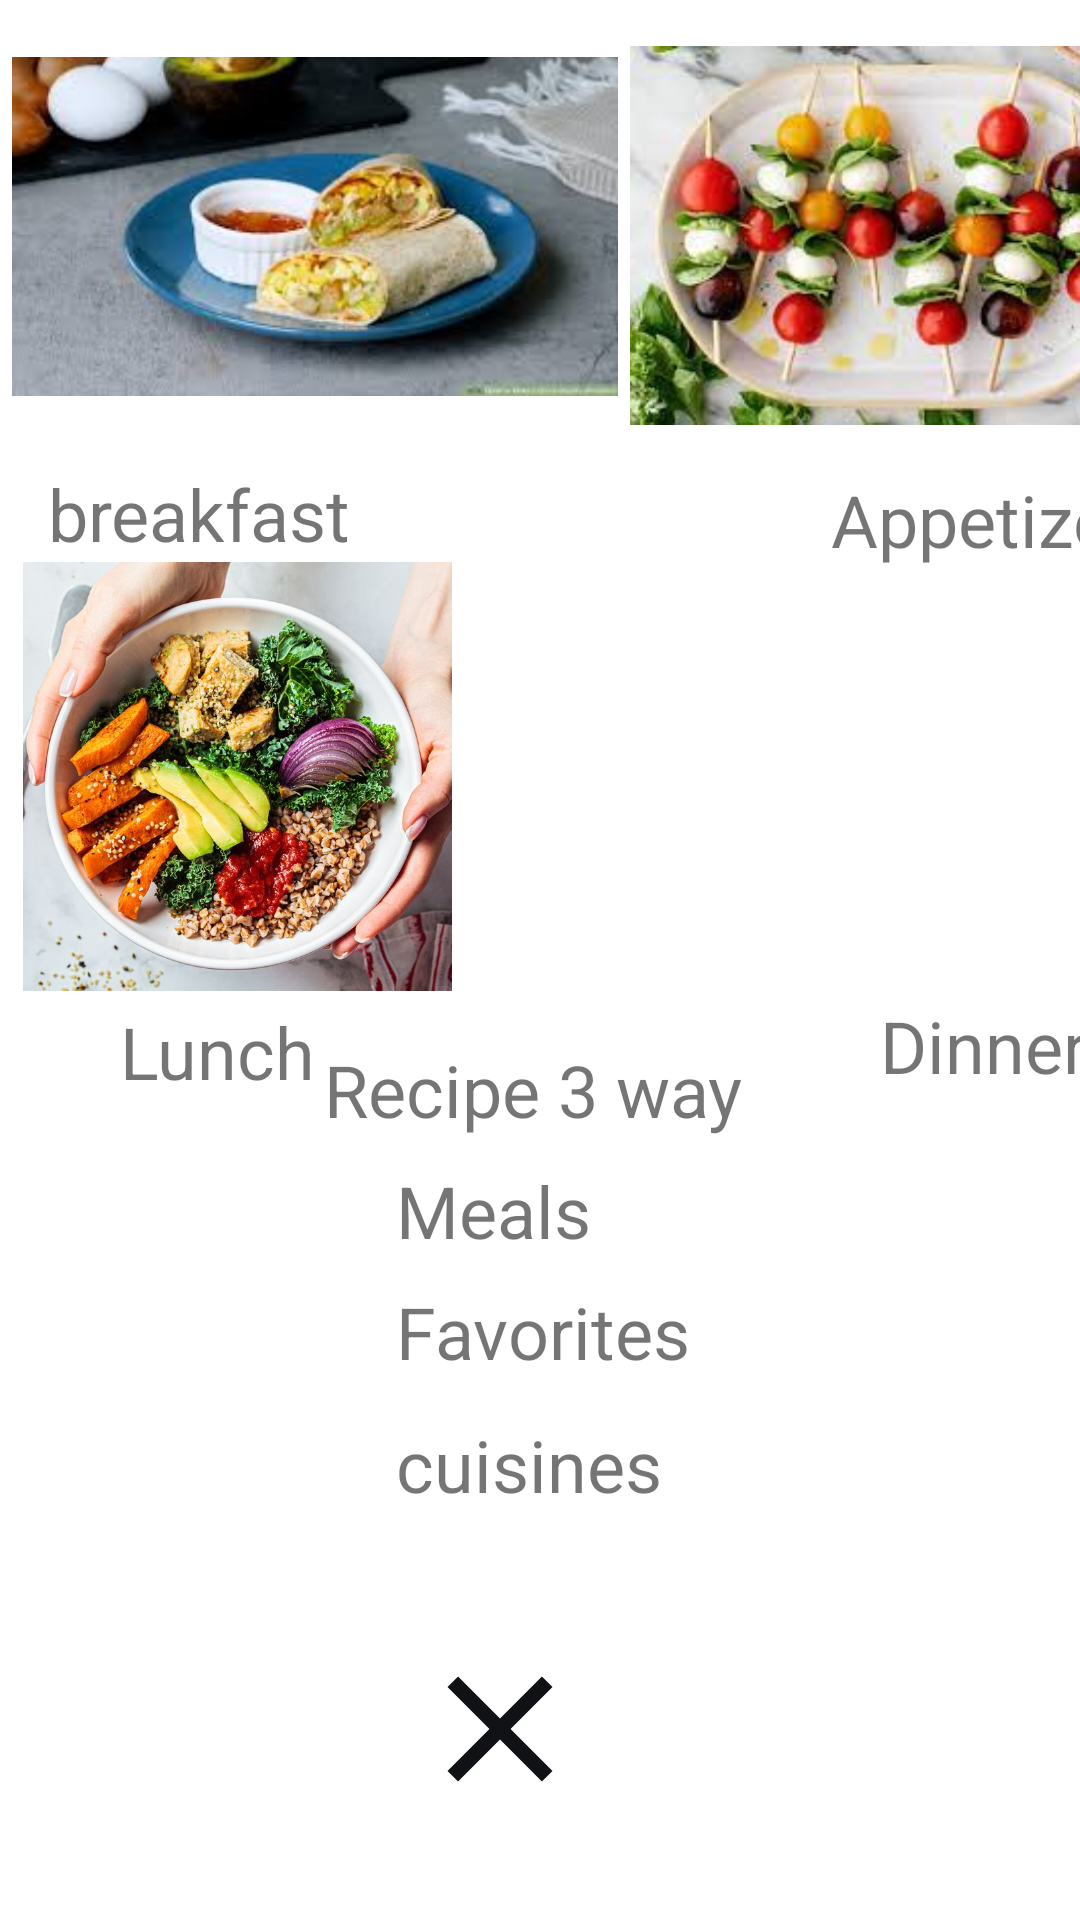

Android layout source for this screen:
<!-- AndroidManifest.xml: application theme Theme.MyCookingApplication -->
<!-- res/layout/activity_searchrecipe.xml -->
<?xml version="1.0" encoding="utf-8"?>
<androidx.constraintlayout.widget.ConstraintLayout xmlns:android="http://schemas.android.com/apk/res/android"
    xmlns:app="http://schemas.android.com/apk/res-auto"
    xmlns:tools="http://schemas.android.com/tools"
    android:layout_width="match_parent"
    android:layout_height="match_parent"
    tools:context=".SearchActivity">

    <ImageView
        android:id="@+id/imgbreak"
        android:layout_width="202dp"
        android:layout_height="143dp"
        android:layout_marginStart="4dp"
        android:layout_marginTop="4dp"
        android:src="@drawable/kula"
        app:layout_constraintStart_toStartOf="parent"
        app:layout_constraintTop_toTopOf="parent" />

    <ImageView
        android:id="@+id/imgpetite"
        android:layout_width="186dp"
        android:layout_height="149dp"
        android:layout_marginStart="4dp"
        android:layout_marginTop="4dp"
        android:src="@drawable/appetite"
        app:layout_constraintStart_toEndOf="@+id/imgbreak"
        app:layout_constraintTop_toTopOf="parent" />

    <TextView
        android:id="@+id/tvbreak"
        android:layout_width="wrap_content"
        android:layout_height="wrap_content"
        android:layout_marginStart="16dp"
        android:layout_marginTop="8dp"
        android:text="breakfast"
        android:textSize="24sp"
        app:layout_constraintStart_toStartOf="parent"
        app:layout_constraintTop_toBottomOf="@+id/imgbreak" />

    <TextView
        android:id="@+id/tvapetite"
        android:layout_width="wrap_content"
        android:layout_height="wrap_content"
        android:layout_marginStart="160dp"
        android:layout_marginTop="4dp"
        android:text="Appetizer"
        android:textSize="24sp"
        app:layout_constraintStart_toEndOf="@+id/tvbreak"
        app:layout_constraintTop_toBottomOf="@+id/imgpetite" />

    <ImageView
        android:id="@+id/imglunch"
        android:layout_width="144dp"
        android:layout_height="143dp"
        android:layout_marginStart="7dp"
        android:src="@drawable/lunch"
        app:layout_constraintStart_toStartOf="parent"
        app:layout_constraintTop_toBottomOf="@+id/tvbreak" />

    <ImageView
        android:id="@+id/imgdinner"
        android:layout_width="140dp"
        android:layout_height="131dp"
        android:layout_marginStart="84dp"
        android:layout_marginTop="8dp"
        android:src="@drawable/dinner"
        app:layout_constraintStart_toEndOf="@+id/imglunch"
        app:layout_constraintTop_toBottomOf="@+id/tvapetite" />

    <TextView
        android:id="@+id/tvlunch"
        android:layout_width="wrap_content"
        android:layout_height="wrap_content"
        android:layout_marginStart="40dp"
        android:layout_marginTop="4dp"
        android:text="Lunch"
        android:textSize="24sp"
        app:layout_constraintStart_toStartOf="parent"
        app:layout_constraintTop_toBottomOf="@+id/imglunch" />

    <TextView
        android:id="@+id/tvdinner"
        android:layout_width="wrap_content"
        android:layout_height="wrap_content"
        android:layout_marginStart="188dp"
        android:layout_marginTop="4dp"
        android:text="Dinner"
        android:textSize="24sp"
        app:layout_constraintStart_toEndOf="@+id/tvlunch"
        app:layout_constraintTop_toBottomOf="@+id/imgdinner" />

    <TextView
        android:id="@+id/tvrecipe"
        android:layout_width="wrap_content"
        android:layout_height="wrap_content"
        android:layout_marginStart="108dp"
        android:layout_marginTop="200dp"
        android:text="Recipe 3 way"
        android:textSize="24sp"
        app:layout_constraintStart_toStartOf="parent"
        app:layout_constraintTop_toBottomOf="@+id/imgbreak" />

    <TextView
        android:id="@+id/tvmeals"
        android:layout_width="wrap_content"
        android:layout_height="wrap_content"
        android:layout_marginStart="132dp"
        android:layout_marginTop="8dp"
        android:text="Meals"
        android:textSize="24sp"
        app:layout_constraintStart_toStartOf="parent"
        app:layout_constraintTop_toBottomOf="@+id/tvrecipe" />

    <TextView
        android:id="@+id/tvfavorites"
        android:layout_width="wrap_content"
        android:layout_height="wrap_content"
        android:layout_marginStart="132dp"
        android:layout_marginTop="8dp"
        android:text="Favorites"
        android:textSize="24sp"
        app:layout_constraintStart_toStartOf="parent"
        app:layout_constraintTop_toBottomOf="@+id/tvmeals" />

    <TextView
        android:id="@+id/tvcuisines"
        android:layout_width="wrap_content"
        android:layout_height="wrap_content"
        android:layout_marginStart="132dp"
        android:layout_marginTop="12dp"
        android:text="cuisines"
        android:textSize="24sp"
        app:layout_constraintStart_toStartOf="parent"
        app:layout_constraintTop_toBottomOf="@+id/tvfavorites" />

    <ImageView
        android:id="@+id/imgclose"
        android:layout_width="60dp"
        android:layout_height="72dp"
        android:layout_marginTop="36dp"
        android:src="@drawable/ic_baseline_close_24"
        app:layout_constraintEnd_toEndOf="parent"
        app:layout_constraintHorizontal_bias="0.455"
        app:layout_constraintStart_toStartOf="parent"
        app:layout_constraintTop_toBottomOf="@+id/tvcuisines" />

</androidx.constraintlayout.widget.ConstraintLayout>
<!-- resources referenced by this layout -->
<resources>
  <!-- drawable appetite: jpeg bitmap (drawable, 10513 bytes) -->
  <!-- drawable ic_baseline_close_24 (drawable) -->
  <vector android:height="24dp" android:tint="#111215"
      android:viewportHeight="24" android:viewportWidth="24"
      android:width="24dp" xmlns:android="http://schemas.android.com/apk/res/android">
      <path android:fillColor="@android:color/white" android:pathData="M19,6.41L17.59,5 12,10.59 6.41,5 5,6.41 10.59,12 5,17.59 6.41,19 12,13.41 17.59,19 19,17.59 13.41,12z"/>
  </vector>
  <!-- drawable kula: jpeg bitmap (drawable, 7886 bytes) -->
  <!-- drawable lunch: jpg bitmap (drawable, 95293 bytes) -->
  <style name="Theme.MyCookingApplication" parent="Theme.MaterialComponents.DayNight.DarkActionBar">
          
          <item name="colorPrimary">@color/purple_500</item>
          <item name="colorPrimaryVariant">@color/purple_700</item>
          <item name="colorOnPrimary">@color/white</item>
          
          <item name="colorSecondary">@color/teal_200</item>
          <item name="colorSecondaryVariant">@color/teal_700</item>
          <item name="colorOnSecondary">@color/black</item>
          
          <item name="android:statusBarColor" tools:targetApi="l">?attr/colorPrimaryVariant</item>
          
      </style>
  <!-- not gathered from this repository: default colours our renderer supplied (Android Studio template values) -->
  <color name="purple_500">#FF6200EE</color>
  <color name="purple_700">#FF3700B3</color>
  <color name="teal_200">#FF03DAC5</color>
  <color name="teal_700">#FF018786</color>
  <color name="black">#FF000000</color>
  <color name="white">#FFFFFFFF</color>
</resources>
